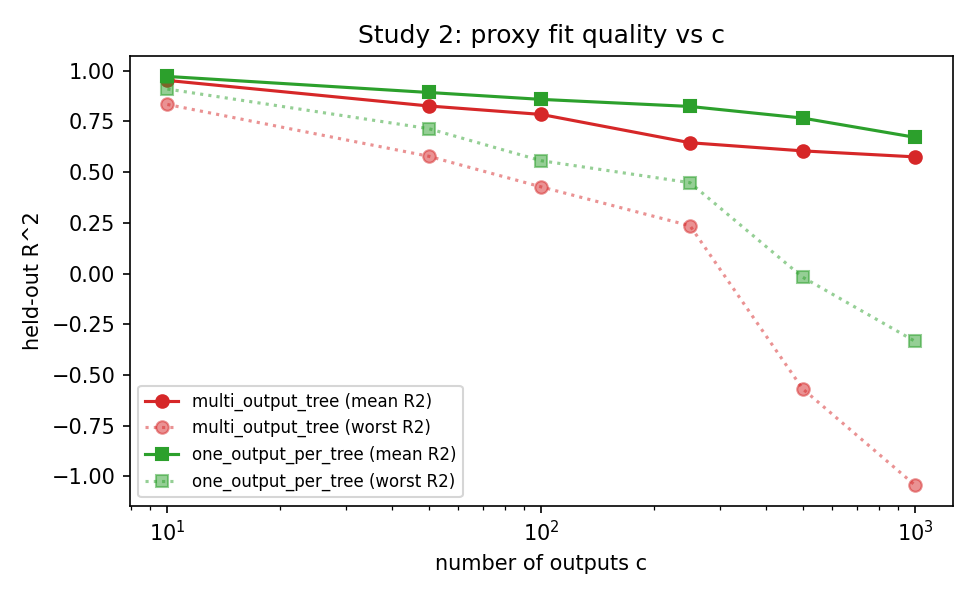

The data file committed next to this chart (first rows):
n_classes, n_features, n_estimators, budget, status, error, mot_fit_time_s, mot_r2_mean, mot_r2_worst, mot_mse, opt_fit_time_s, opt_r2_mean, opt_r2_worst, opt_mse, r2_gap
10, 12, 10, 256, ok, , 0.01384, 0.9524, 0.8339, 0.0001205, 0.02369, 0.9721, 0.9099, 8.564277317499799e-05, 0.01966
50, 12, 10, 256, ok, , 0.04842, 0.8264, 0.5785, 5.2678247166135506e-05, 0.1021, 0.893, 0.7147, 3.052393231517158e-05, 0.06661
100, 12, 10, 256, ok, , 0.08874, 0.7848, 0.4273, 3.3754535883661e-05, 0.1959, 0.8589, 0.5564, 2.4300086884861543e-05, 0.07419
250, 12, 10, 256, ok, , 0.2079, 0.6452, 0.2356, 1.2313086367834805e-05, 0.4317, 0.824, 0.4481, 7.767504209208031e-06, 0.1788
500, 12, 10, 256, ok, , 0.4144, 0.605, -0.568, 4.800237175784262e-06, 0.7164, 0.7668, -0.01772, 3.128054569462414e-06, 0.1618
1000, 12, 10, 256, ok, , 0.812, 0.5754, -1.044, 1.9901024738678778e-06, 1.098, 0.6718, -0.3344, 9.066344206133509e-07, 0.09641
